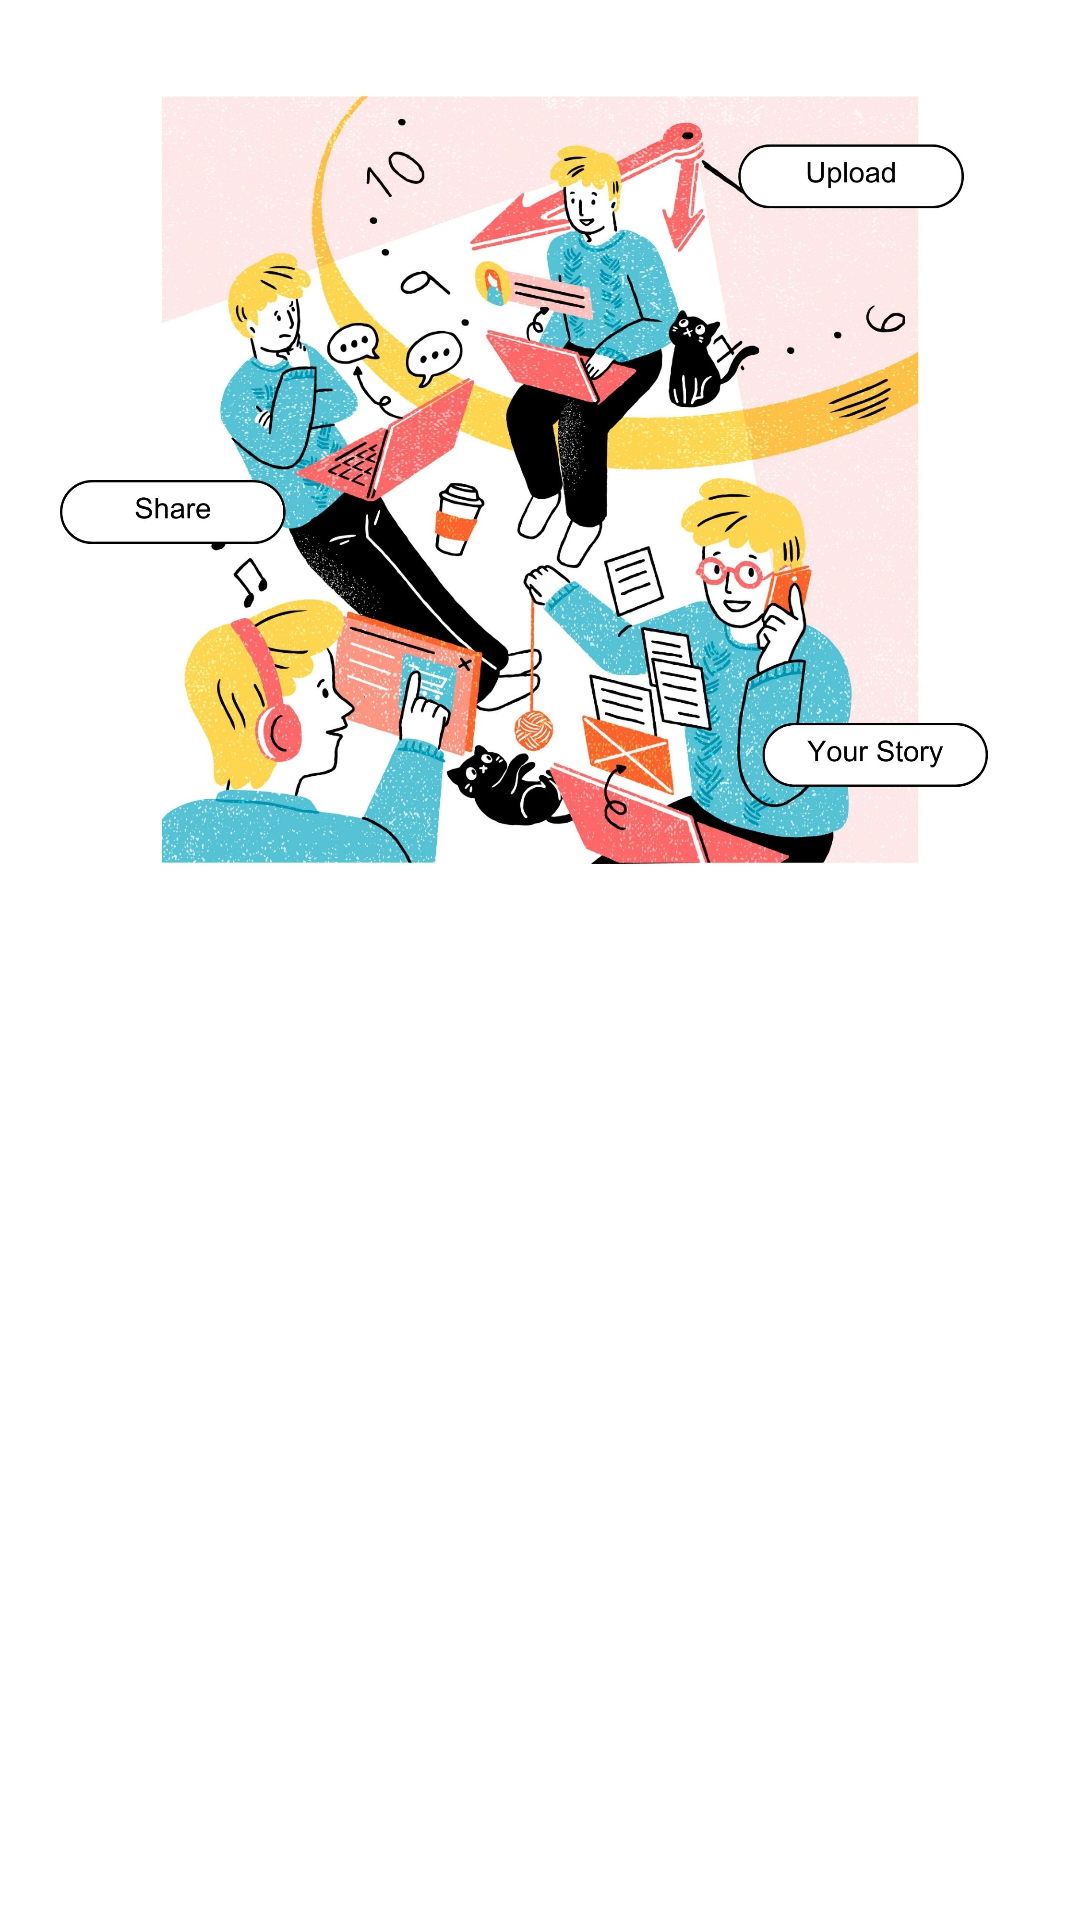

Reconstruct the res/layout file that produces this screen, plus the resources it refers to.
<!-- AndroidManifest.xml: application theme Theme.Storyapp -->
<!-- res/layout/activity_welcome.xml -->
<?xml version="1.0" encoding="utf-8"?>
<androidx.constraintlayout.widget.ConstraintLayout xmlns:android="http://schemas.android.com/apk/res/android"
    xmlns:app="http://schemas.android.com/apk/res-auto"
    xmlns:tools="http://schemas.android.com/tools"
    android:id="@+id/main"
    android:layout_width="match_parent"
    android:layout_height="match_parent"
    tools:context=".ui.welcome.WelcomeActivity">

    <ImageView
        android:id="@+id/imageView"
        android:layout_width="0dp"
        android:layout_height="0dp"
        app:layout_constraintBottom_toTopOf="@+id/guidelineHorizontal"
        app:layout_constraintEnd_toEndOf="parent"
        app:layout_constraintStart_toStartOf="parent"
        app:layout_constraintTop_toTopOf="parent"
        app:srcCompat="@drawable/test_welcome" />

    <TextView
        android:id="@+id/titleTextView"
        android:layout_width="0dp"
        android:layout_height="wrap_content"
        android:layout_marginStart="32dp"
        android:layout_marginTop="8dp"
        android:layout_marginEnd="32dp"
        android:alpha="0"
        android:text="@string/title_welcome_page"
        android:textColor="@color/black"
        android:textSize="20sp"
        android:textStyle="bold"
        app:layout_constraintEnd_toEndOf="parent"
        app:layout_constraintHorizontal_bias="0.0"
        app:layout_constraintStart_toStartOf="parent"
        app:layout_constraintTop_toTopOf="@+id/guidelineHorizontal"
        tools:alpha="100"/>

    <TextView
        android:id="@+id/descTextView"
        android:layout_width="0dp"
        android:layout_height="wrap_content"
        android:layout_marginStart="32dp"
        android:layout_marginTop="8dp"
        android:layout_marginEnd="32dp"
        android:alpha="0"
        android:text="@string/message_welcome_page"
        android:textColor="@color/navy"
        android:textSize="14sp"
        app:layout_constraintEnd_toEndOf="parent"
        app:layout_constraintHorizontal_bias="0.0"
        app:layout_constraintStart_toStartOf="parent"
        app:layout_constraintTop_toBottomOf="@+id/titleTextView"
        tools:alpha="100" />

    <Button
        android:id="@+id/loginButton"
        android:layout_width="0dp"
        android:layout_height="wrap_content"
        android:layout_marginStart="32dp"
        android:layout_marginTop="32dp"
        android:layout_marginEnd="16dp"
        android:alpha="0"
        android:backgroundTint="@color/navy"
        android:text="@string/login"
        app:layout_constraintEnd_toStartOf="@+id/guidelineVertical"
        app:layout_constraintStart_toStartOf="parent"
        app:layout_constraintTop_toBottomOf="@+id/descTextView"
        tools:alpha="100" />

    <Button
        android:id="@+id/signupButton"
        android:layout_width="0dp"
        android:layout_height="wrap_content"
        android:layout_marginStart="16dp"
        android:layout_marginTop="32dp"
        android:layout_marginEnd="32dp"
        android:alpha="0"
        android:backgroundTint="@color/navy"
        android:text="@string/signup"
        app:layout_constraintEnd_toEndOf="parent"
        app:layout_constraintStart_toStartOf="@+id/guidelineVertical"
        app:layout_constraintTop_toBottomOf="@+id/descTextView"
        tools:alpha="100" />

    <ProgressBar
        android:id="@+id/progressBar"
        android:layout_width="wrap_content"
        android:layout_height="wrap_content"
        android:visibility="gone"
        app:layout_constraintTop_toBottomOf="@id/titleTextView"
        app:layout_constraintBottom_toTopOf="@+id/descTextView"
        app:layout_constraintStart_toStartOf="parent"
        app:layout_constraintEnd_toEndOf="parent"/>

    <androidx.constraintlayout.widget.Guideline
        android:id="@+id/guidelineHorizontal"
        android:layout_width="wrap_content"
        android:layout_height="64dp"
        android:orientation="horizontal"
        app:layout_constraintEnd_toEndOf="parent"
        app:layout_constraintGuide_percent="0.5"
        app:layout_constraintStart_toStartOf="parent" />

    <androidx.constraintlayout.widget.Guideline
        android:id="@+id/guidelineVertical"
        android:layout_width="wrap_content"
        android:layout_height="64dp"
        android:orientation="vertical"
        app:layout_constraintEnd_toEndOf="parent"
        app:layout_constraintGuide_percent="0.5"
        app:layout_constraintStart_toStartOf="parent" />

</androidx.constraintlayout.widget.ConstraintLayout>
<!-- resources referenced by this layout -->
<resources>
  <color name="black">#FF000000</color>
  <color name="navy">#2D3D4F</color>
  <!-- drawable test_welcome: jpg bitmap (drawable, 404123 bytes) -->
  <string name="login">Masuk</string>
  <string name="message_welcome_page">Ekspresikan dirimu, terhubung dengan orang lain, dan jelajahi cerita dari seluruh dunia. Bagikan momen-momenmu, besar atau kecil, dan biarkan ceritamu menginspirasi orang lain!</string>
  <string name="signup">Daftar</string>
  <string name="title_welcome_page">Selamat datang di StoryHub!</string>
  <style name="Theme.Storyapp" parent="Theme.MaterialComponents.DayNight.DarkActionBar">
          
          <item name="colorPrimary">@color/purple_500</item>
          <item name="colorPrimaryVariant">@color/purple_700</item>
          <item name="colorOnPrimary">@color/white</item>
          
          <item name="colorSecondary">@color/teal_200</item>
          <item name="colorSecondaryVariant">@color/teal_700</item>
          <item name="colorOnSecondary">@color/black</item>
          
          <item name="android:statusBarColor">?attr/colorPrimaryVariant</item>
          
      </style>
  <color name="purple_500">#FF6200EE</color>
  <color name="purple_700">#FF3700B3</color>
  <color name="white">#FFFFFFFF</color>
  <color name="teal_200">#FF03DAC5</color>
  <color name="teal_700">#FF018786</color>
</resources>
